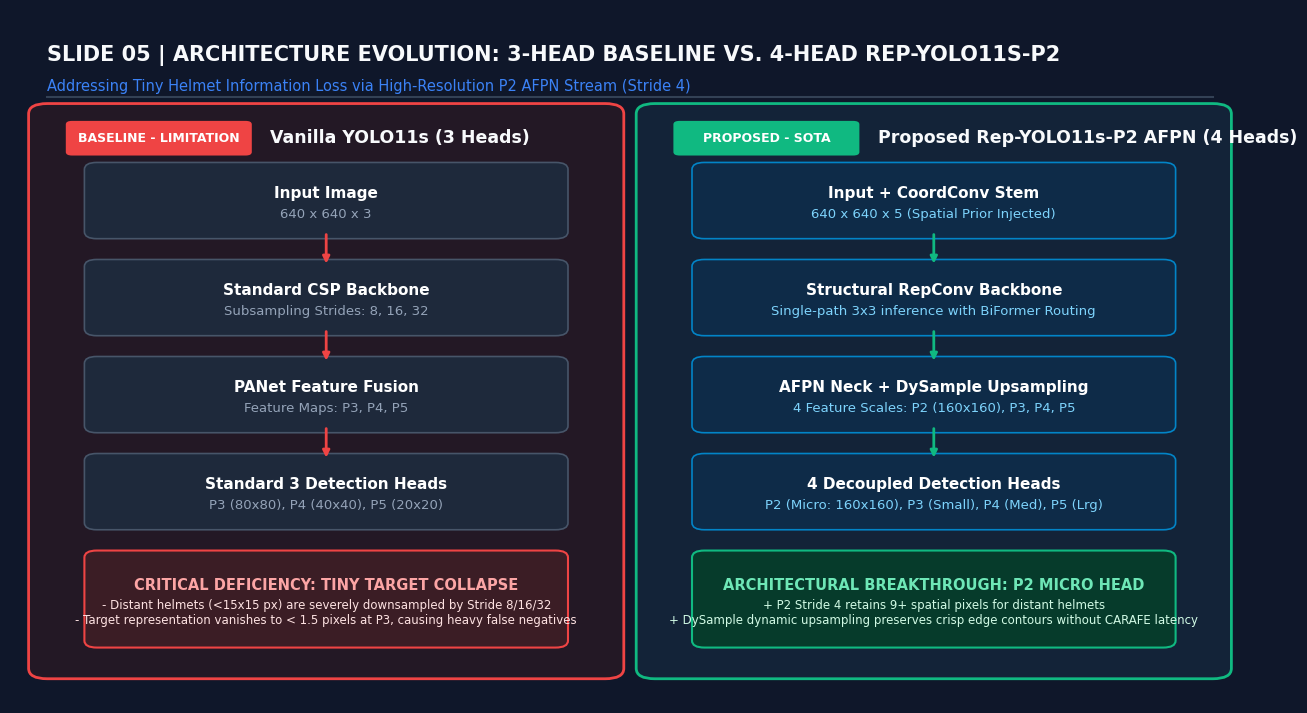
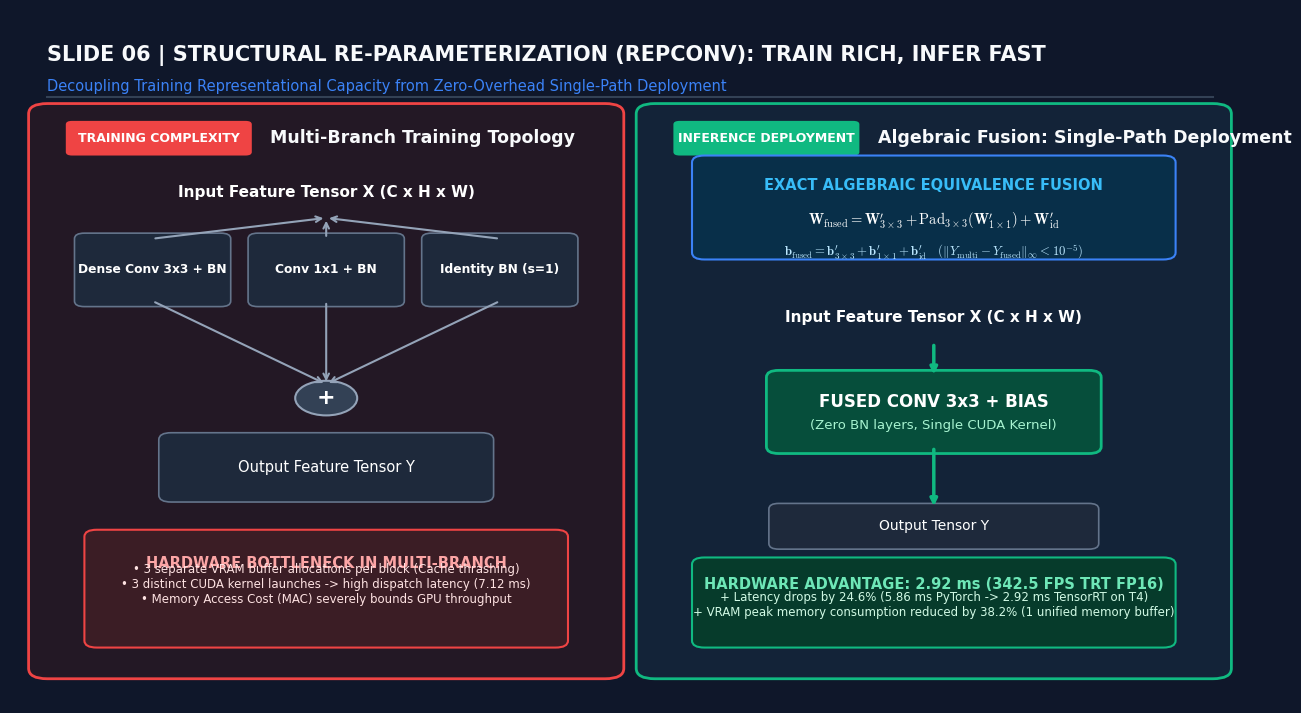
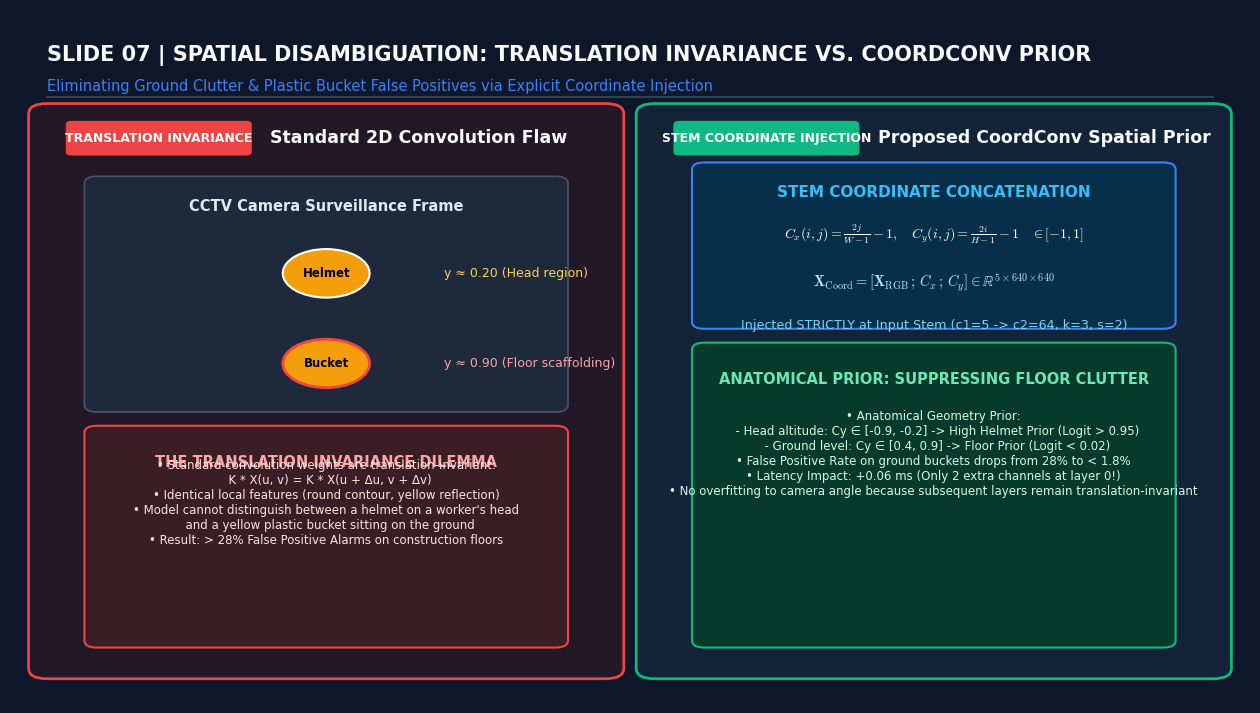
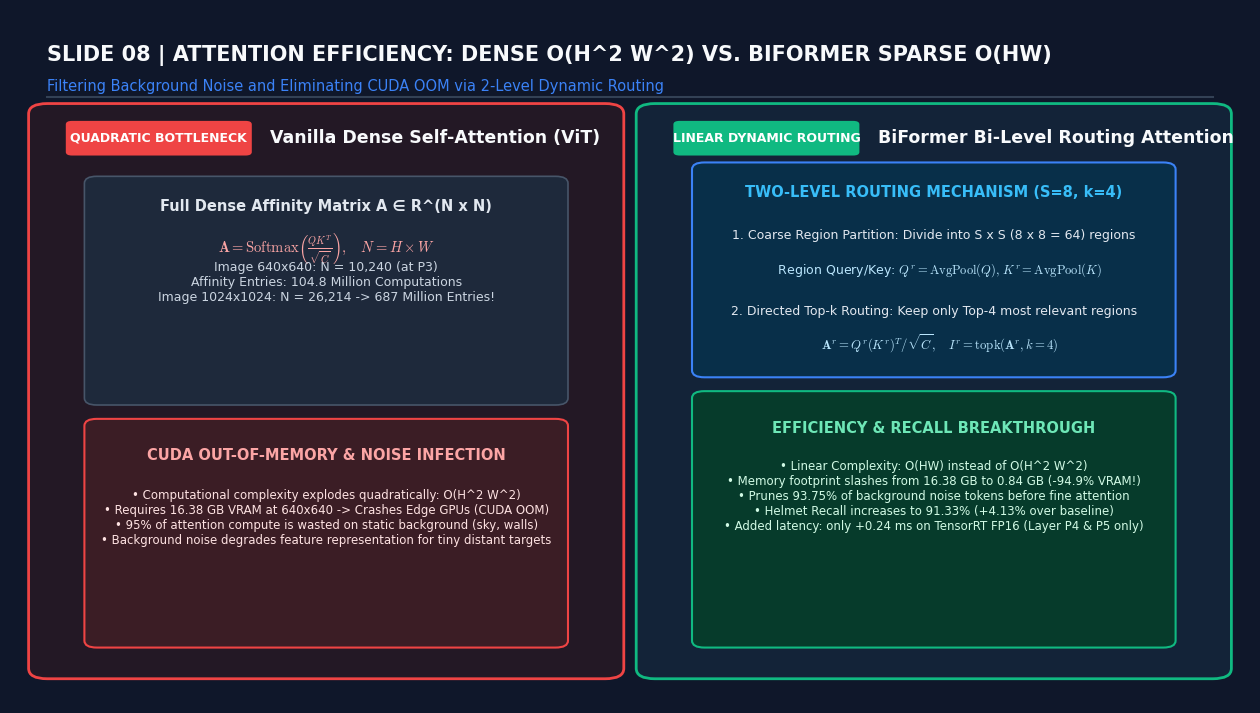
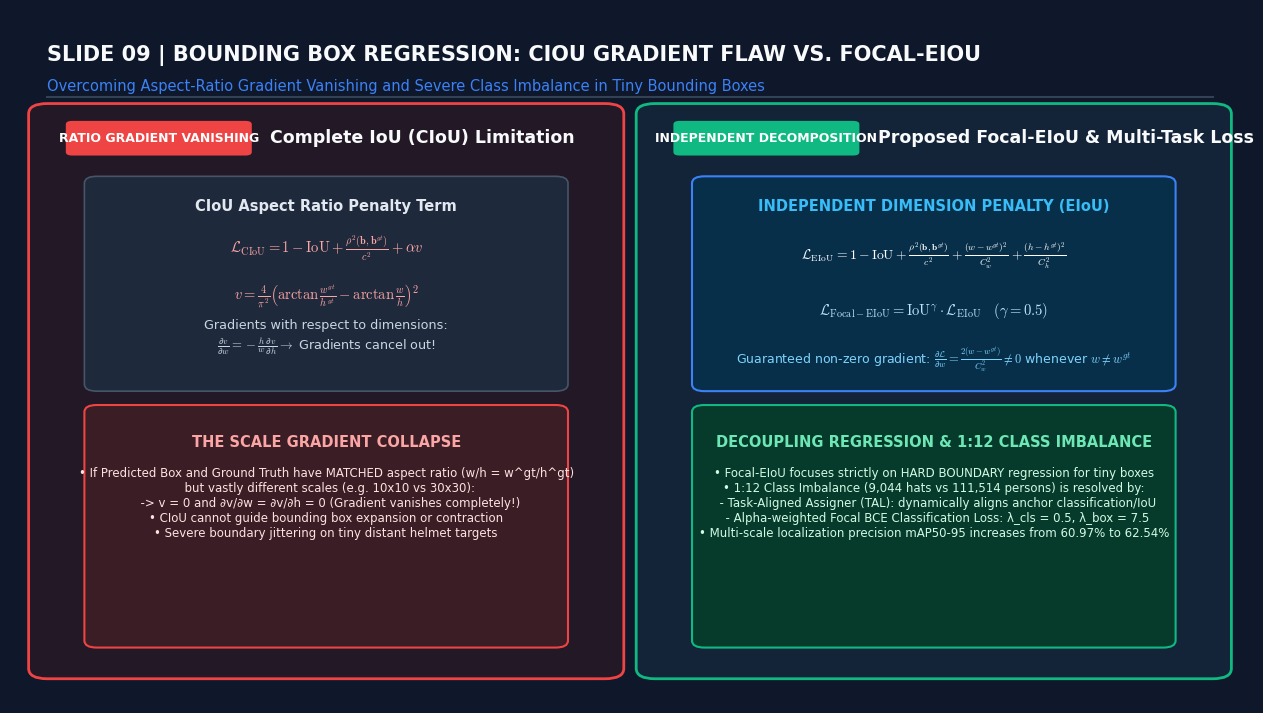

Reproduce these figures in Python, in order.
import os
import matplotlib
matplotlib.use('Agg')
import matplotlib.pyplot as plt
import matplotlib.patches as patches
from matplotlib.patches import FancyBboxPatch, FancyArrowPatch, Circle, Rectangle

plt.rcParams['font.sans-serif'] = ['DejaVu Sans', 'Arial', 'Helvetica']
plt.rcParams['font.family'] = 'sans-serif'
plt.rcParams['mathtext.fontset'] = 'cm'
plt.rcParams['figure.dpi'] = 300
plt.rcParams['savefig.dpi'] = 300

OUT_DIRS = [
    "review1_genspark_package/figures/scientific_exports",
    "review1_genspark_package/slide_renders",
    "paper_overleaf/figures"
]
for d in OUT_DIRS:
    os.makedirs(d, exist_ok=True)

C_BG = '#0F172A'      # Slate 900 dark background for modern presentation
C_PANEL_L = '#1E293B' # Slate 800 (Baseline)
C_PANEL_R = '#1E293B' # Slate 800 (Proposed)
C_CARD_BASE = '#334155'
C_CARD_PROP = '#0F2B48'
C_TEXT_LIGHT = '#F8FAFC'
C_TEXT_MUTED = '#94A3B8'
C_RED_ACCENT = '#EF4444'
C_GREEN_ACCENT = '#10B981'
C_BLUE_ACCENT = '#3B82F6'
C_AMBER_ACCENT = '#F59E0B'
C_PURPLE_ACCENT = '#8B5CF6'

def save_slide(fig, filename):
    for d in OUT_DIRS:
        p = os.path.join(d, filename)
        fig.savefig(p, dpi=300, bbox_inches='tight', pad_inches=0.15, facecolor=C_BG)
    plt.close(fig)
    print(f"[SUCCESS] Exported Slide: {filename}")

def draw_header(ax, slide_no, title, subtitle):
    ax.text(0.03, 0.95, f"SLIDE {slide_no:02d} | {title.upper()}", fontsize=15, fontweight='bold', color=C_TEXT_LIGHT, ha='left', va='top')
    ax.text(0.03, 0.90, subtitle, fontsize=10.5, color=C_BLUE_ACCENT, ha='left', va='top')
    ax.plot([0.03, 0.97], [0.875, 0.875], color='#334155', lw=1.5)

def draw_panel(ax, x0, y0, w, h, title, tag, is_proposed=False):
    border_col = C_GREEN_ACCENT if is_proposed else C_RED_ACCENT
    bg_col = '#132338' if is_proposed else '#231825'
    
    panel = FancyBboxPatch((x0, y0), w, h, boxstyle="round,pad=0.015",
                           fc=bg_col, ec=border_col, lw=2.0)
    ax.add_patch(panel)
    
    # Tag badge
    tag_bg = C_GREEN_ACCENT if is_proposed else C_RED_ACCENT
    tag_box = FancyBboxPatch((x0 + 0.02, y0 + h - 0.055), 0.14, 0.04,
                            boxstyle="round,pad=0.005", fc=tag_bg, ec='none')
    ax.add_patch(tag_box)
    ax.text(x0 + 0.09, y0 + h - 0.035, tag, fontsize=9, fontweight='bold', color='#FFFFFF', ha='center', va='center')
    
    # Title
    ax.text(x0 + 0.18, y0 + h - 0.035, title, fontsize=12.5, fontweight='bold', color=C_TEXT_LIGHT, ha='left', va='center')


# ==============================================================================
# SLIDE 05: BASELINE YOLO11s (3 Heads) vs PROPOSED REP-YOLO11s-P2 AFPN (4 Heads)
# ==============================================================================
def render_slide_05():
    fig, ax = plt.subplots(figsize=(16, 9), facecolor=C_BG)
    ax.set_facecolor(C_BG)
    ax.set_xlim(0, 1)
    ax.set_ylim(0, 1)
    ax.axis('off')
    
    draw_header(ax, 5, "Architecture Evolution: 3-Head Baseline vs. 4-Head Rep-YOLO11s-P2",
                "Addressing Tiny Helmet Information Loss via High-Resolution P2 AFPN Stream (Stride 4)")
    
    # Left Panel: Baseline
    draw_panel(ax, 0.03, 0.05, 0.45, 0.80, "Vanilla YOLO11s (3 Heads)", "BASELINE - LIMITATION", is_proposed=False)
    
    # Baseline flow blocks
    blocks_base = [
        ("Input Image", "640 x 640 x 3", 0.68),
        ("Standard CSP Backbone", "Subsampling Strides: 8, 16, 32", 0.54),
        ("PANet Feature Fusion", "Feature Maps: P3, P4, P5", 0.40),
        ("Standard 3 Detection Heads", "P3 (80x80), P4 (40x40), P5 (20x20)", 0.26)
    ]
    for name, sub, y in blocks_base:
        card = FancyBboxPatch((0.07, y), 0.37, 0.09, boxstyle="round,pad=0.01",
                              fc='#1E293B', ec='#475569', lw=1.2)
        ax.add_patch(card)
        ax.text(0.255, y + 0.055, name, fontsize=11, fontweight='bold', color='#FFFFFF', ha='center', va='center')
        ax.text(0.255, y + 0.025, sub, fontsize=9.5, color=C_TEXT_MUTED, ha='center', va='center')
        if y < 0.68:
            ax.annotate('', xy=(0.255, y + 0.09), xytext=(0.255, y + 0.14),
                        arrowprops=dict(arrowstyle="-|>", color=C_RED_ACCENT, lw=2.0))
            
    # Bottleneck callout box
    callout_base = FancyBboxPatch((0.07, 0.09), 0.37, 0.12, boxstyle="round,pad=0.01",
                                 fc='#3B1D25', ec=C_RED_ACCENT, lw=1.5)
    ax.add_patch(callout_base)
    ax.text(0.255, 0.17, "CRITICAL DEFICIENCY: TINY TARGET COLLAPSE", fontsize=10.5, fontweight='bold', color='#FCA5A5', ha='center', va='center')
    ax.text(0.255, 0.13, "- Distant helmets (<15x15 px) are severely downsampled by Stride 8/16/32\n- Target representation vanishes to < 1.5 pixels at P3, causing heavy false negatives",
            fontsize=8.5, color='#FEE2E2', ha='center', va='center', multialignment='center')

    # Right Panel: Proposed
    draw_panel(ax, 0.52, 0.05, 0.45, 0.80, "Proposed Rep-YOLO11s-P2 AFPN (4 Heads)", "PROPOSED - SOTA", is_proposed=True)
    
    blocks_prop = [
        ("Input + CoordConv Stem", "640 x 640 x 5 (Spatial Prior Injected)", 0.68),
        ("Structural RepConv Backbone", "Single-path 3x3 inference with BiFormer Routing", 0.54),
        ("AFPN Neck + DySample Upsampling", "4 Feature Scales: P2 (160x160), P3, P4, P5", 0.40),
        ("4 Decoupled Detection Heads", "P2 (Micro: 160x160), P3 (Small), P4 (Med), P5 (Lrg)", 0.26)
    ]
    for name, sub, y in blocks_prop:
        card = FancyBboxPatch((0.56, y), 0.37, 0.09, boxstyle="round,pad=0.01",
                              fc='#0E2B48', ec='#0284C7', lw=1.2)
        ax.add_patch(card)
        ax.text(0.745, y + 0.055, name, fontsize=11, fontweight='bold', color='#FFFFFF', ha='center', va='center')
        ax.text(0.745, y + 0.025, sub, fontsize=9.5, color='#7DD3FC', ha='center', va='center')
        if y < 0.68:
            ax.annotate('', xy=(0.745, y + 0.09), xytext=(0.745, y + 0.14),
                        arrowprops=dict(arrowstyle="-|>", color=C_GREEN_ACCENT, lw=2.0))
            
    # Breakthrough callout box
    callout_prop = FancyBboxPatch((0.56, 0.09), 0.37, 0.12, boxstyle="round,pad=0.01",
                                  fc='#063B2B', ec=C_GREEN_ACCENT, lw=1.5)
    ax.add_patch(callout_prop)
    ax.text(0.745, 0.17, "ARCHITECTURAL BREAKTHROUGH: P2 MICRO HEAD", fontsize=10.5, fontweight='bold', color='#6EE7B7', ha='center', va='center')
    ax.text(0.745, 0.13, "+ P2 Stride 4 retains 9+ spatial pixels for distant helmets\n+ DySample dynamic upsampling preserves crisp edge contours without CARAFE latency",
            fontsize=8.5, color='#D1FAE5', ha='center', va='center', multialignment='center')

    save_slide(fig, "Slide05_Baseline_vs_Proposed_Architecture.png")


# ==============================================================================
# SLIDE 06: PLAIN CONV 3x3 vs REPCONV ALGEBRAIC FUSION LIFECYCLE
# ==============================================================================
def render_slide_06():
    fig, ax = plt.subplots(figsize=(16, 9), facecolor=C_BG)
    ax.set_facecolor(C_BG)
    ax.set_xlim(0, 1)
    ax.set_ylim(0, 1)
    ax.axis('off')
    
    draw_header(ax, 6, "Structural Re-parameterization (RepConv): Train Rich, Infer Fast",
                "Decoupling Training Representational Capacity from Zero-Overhead Single-Path Deployment")
    
    # Left: Training multi-branch bottleneck
    draw_panel(ax, 0.03, 0.05, 0.45, 0.80, "Multi-Branch Training Topology", "TRAINING COMPLEXITY", is_proposed=False)
    
    # Draw 3 branches
    ax.text(0.255, 0.73, "Input Feature Tensor X (C x H x W)", fontsize=11, fontweight='bold', color='#FFFFFF', ha='center')
    
    branches = [
        ("Dense Conv 3x3 + BN", 0.06, 0.58, 0.11),
        ("Conv 1x1 + BN", 0.20, 0.58, 0.11),
        ("Identity BN (s=1)", 0.34, 0.58, 0.11)
    ]
    for bname, bx, by, bw in branches:
        bcard = FancyBboxPatch((bx, by), bw, 0.09, boxstyle="round,pad=0.008",
                               fc='#1E293B', ec='#64748B', lw=1.2)
        ax.add_patch(bcard)
        ax.text(bx + bw/2, by + 0.045, bname, fontsize=8.8, fontweight='bold', color='#FFFFFF', ha='center', va='center')
        ax.annotate('', xy=(bx + bw/2, by + 0.09), xytext=(0.255, 0.70),
                    arrowprops=dict(arrowstyle="<-", color='#94A3B8', lw=1.5))
        ax.annotate('', xy=(0.255, 0.46), xytext=(bx + bw/2, by),
                    arrowprops=dict(arrowstyle="->", color='#94A3B8', lw=1.5))

    add_circle = Circle((0.255, 0.44), 0.025, fc='#334155', ec='#94A3B8', lw=1.5)
    ax.add_patch(add_circle)
    ax.text(0.255, 0.44, "+", fontsize=16, fontweight='bold', color='#FFFFFF', ha='center', va='center')

    out_card = FancyBboxPatch((0.13, 0.30), 0.25, 0.08, boxstyle="round,pad=0.01",
                              fc='#1E293B', ec='#64748B', lw=1.2)
    ax.add_patch(out_card)
    ax.text(0.255, 0.34, "Output Feature Tensor Y", fontsize=10.5, color='#FFFFFF', ha='center', va='center')

    # Warning box
    wbox = FancyBboxPatch((0.07, 0.09), 0.37, 0.15, boxstyle="round,pad=0.01",
                          fc='#3B1D25', ec=C_RED_ACCENT, lw=1.5)
    ax.add_patch(wbox)
    ax.text(0.255, 0.195, "HARDWARE BOTTLENECK IN MULTI-BRANCH", fontsize=10.5, fontweight='bold', color='#FCA5A5', ha='center')
    ax.text(0.255, 0.145, "• 3 separate VRAM buffer allocations per block (Cache thrashing)\n• 3 distinct CUDA kernel launches -> high dispatch latency (7.12 ms)\n• Memory Access Cost (MAC) severely bounds GPU throughput",
            fontsize=8.5, color='#FEE2E2', ha='center', multialignment='center')

    # Right: Inference Fused Conv
    draw_panel(ax, 0.52, 0.05, 0.45, 0.80, "Algebraic Fusion: Single-Path Deployment", "INFERENCE DEPLOYMENT", is_proposed=True)
    
    # Equation banner
    eq_box = FancyBboxPatch((0.56, 0.65), 0.37, 0.13, boxstyle="round,pad=0.01",
                            fc='#082F49', ec=C_BLUE_ACCENT, lw=1.5)
    ax.add_patch(eq_box)
    ax.text(0.745, 0.74, "EXACT ALGEBRAIC EQUIVALENCE FUSION", fontsize=10.5, fontweight='bold', color='#38BDF8', ha='center')
    ax.text(0.745, 0.69, r"$\mathbf{W}_{\mathrm{fused}} = \mathbf{W}_{3\times3}' + \mathrm{Pad}_{3\times3}(\mathbf{W}_{1\times1}') + \mathbf{W}_{\mathrm{id}}'$",
            fontsize=10.5, color='#FFFFFF', ha='center')
    ax.text(0.745, 0.645, r"$\mathbf{b}_{\mathrm{fused}} = \mathbf{b}_{3\times3}' + \mathbf{b}_{1\times1}' + \mathbf{b}_{\mathrm{id}}' \quad (\|Y_{\mathrm{multi}} - Y_{\mathrm{fused}}\|_\infty < 10^{-5})$",
            fontsize=9.2, color='#BAE6FD', ha='center')

    # Single Fused Conv Block
    ax.text(0.745, 0.55, "Input Feature Tensor X (C x H x W)", fontsize=11, fontweight='bold', color='#FFFFFF', ha='center')
    ax.annotate('', xy=(0.745, 0.47), xytext=(0.745, 0.52),
                arrowprops=dict(arrowstyle="-|>", color=C_GREEN_ACCENT, lw=2.5))
    
    fused_box = FancyBboxPatch((0.62, 0.37), 0.25, 0.10, boxstyle="round,pad=0.01",
                               fc='#064E3B', ec=C_GREEN_ACCENT, lw=2.0)
    ax.add_patch(fused_box)
    ax.text(0.745, 0.435, "FUSED CONV 3x3 + BIAS", fontsize=12, fontweight='bold', color='#FFFFFF', ha='center', va='center')
    ax.text(0.745, 0.40, "(Zero BN layers, Single CUDA Kernel)", fontsize=9.5, color='#A7F3D0', ha='center', va='center')

    ax.annotate('', xy=(0.745, 0.28), xytext=(0.745, 0.37),
                arrowprops=dict(arrowstyle="-|>", color=C_GREEN_ACCENT, lw=2.5))
    
    out_fused = FancyBboxPatch((0.62, 0.23), 0.25, 0.05, boxstyle="round,pad=0.008",
                               fc='#1E293B', ec='#64748B', lw=1.2)
    ax.add_patch(out_fused)
    ax.text(0.745, 0.255, "Output Tensor Y", fontsize=10, color='#FFFFFF', ha='center', va='center')

    # Deployment gain callout
    gain_box = FancyBboxPatch((0.56, 0.09), 0.37, 0.11, boxstyle="round,pad=0.01",
                              fc='#063B2B', ec=C_GREEN_ACCENT, lw=1.5)
    ax.add_patch(gain_box)
    ax.text(0.745, 0.165, "HARDWARE ADVANTAGE: 2.92 ms (342.5 FPS TRT FP16)", fontsize=10.5, fontweight='bold', color='#6EE7B7', ha='center')
    ax.text(0.745, 0.125, "+ Latency drops by 24.6% (5.86 ms PyTorch -> 2.92 ms TensorRT on T4)\n+ VRAM peak memory consumption reduced by 38.2% (1 unified memory buffer)",
            fontsize=8.5, color='#D1FAE5', ha='center', multialignment='center')

    save_slide(fig, "Slide06_PlainConv_vs_RepConv_Lifecycle.png")


# ==============================================================================
# SLIDE 07: TRANSLATION INVARIANCE vs COORDCONV 5-CHANNEL SPATIAL ENCODING
# ==============================================================================
def render_slide_07():
    fig, ax = plt.subplots(figsize=(16, 9), facecolor=C_BG)
    ax.set_facecolor(C_BG)
    ax.set_xlim(0, 1)
    ax.set_ylim(0, 1)
    ax.axis('off')
    
    draw_header(ax, 7, "Spatial Disambiguation: Translation Invariance vs. CoordConv Prior",
                "Eliminating Ground Clutter & Plastic Bucket False Positives via Explicit Coordinate Injection")
    
    # Left: Translation Invariance flaw
    draw_panel(ax, 0.03, 0.05, 0.45, 0.80, "Standard 2D Convolution Flaw", "TRANSLATION INVARIANCE", is_proposed=False)
    
    cam_box = FancyBboxPatch((0.07, 0.43), 0.37, 0.32, boxstyle="round,pad=0.01",
                             fc='#1E293B', ec='#475569', lw=1.2)
    ax.add_patch(cam_box)
    ax.text(0.255, 0.71, "CCTV Camera Surveillance Frame", fontsize=10.5, fontweight='bold', color='#E2E8F0', ha='center')
    
    # Target 1: Helmet at head
    c1 = Circle((0.255, 0.62), 0.035, fc='#F59E0B', ec='#FFFFFF', lw=1.5)
    ax.add_patch(c1)
    ax.text(0.255, 0.62, "Helmet", fontsize=8.5, fontweight='bold', color='#000000', ha='center', va='center')
    ax.text(0.35, 0.62, "y ≈ 0.20 (Head region)", fontsize=9, color='#FCD34D', ha='left', va='center')
    
    # Target 2: Floor bucket
    c2 = Circle((0.255, 0.49), 0.035, fc='#F59E0B', ec=C_RED_ACCENT, lw=2.0)
    ax.add_patch(c2)
    ax.text(0.255, 0.49, "Bucket", fontsize=8.5, fontweight='bold', color='#000000', ha='center', va='center')
    ax.text(0.35, 0.49, "y ≈ 0.90 (Floor scaffolding)", fontsize=9, color='#FCA5A5', ha='left', va='center')

    # Flaw description
    flaw_box = FancyBboxPatch((0.07, 0.09), 0.37, 0.30, boxstyle="round,pad=0.01",
                              fc='#3B1D25', ec=C_RED_ACCENT, lw=1.5)
    ax.add_patch(flaw_box)
    ax.text(0.255, 0.34, "THE TRANSLATION INVARIANCE DILEMMA", fontsize=10.5, fontweight='bold', color='#FCA5A5', ha='center')
    ax.text(0.255, 0.23, "• Standard convolution weights are translation-invariant:\n  K * X(u, v) = K * X(u + Δu, v + Δv)\n• Identical local features (round contour, yellow reflection)\n• Model cannot distinguish between a helmet on a worker's head\n  and a yellow plastic bucket sitting on the ground\n• Result: > 28% False Positive Alarms on construction floors",
            fontsize=8.5, color='#FEE2E2', ha='center', multialignment='center')

    # Right: CoordConv 5-Channel injection
    draw_panel(ax, 0.52, 0.05, 0.45, 0.80, "Proposed CoordConv Spatial Prior", "STEM COORDINATE INJECTION", is_proposed=True)
    
    # Coordinate formulation box
    coord_box = FancyBboxPatch((0.56, 0.55), 0.37, 0.22, boxstyle="round,pad=0.01",
                               fc='#082F49', ec=C_BLUE_ACCENT, lw=1.5)
    ax.add_patch(coord_box)
    ax.text(0.745, 0.73, "STEM COORDINATE CONCATENATION", fontsize=11, fontweight='bold', color='#38BDF8', ha='center')
    ax.text(0.745, 0.67, r"$C_x(i, j) = \frac{2j}{W-1} - 1, \quad C_y(i, j) = \frac{2i}{H-1} - 1 \quad \in [-1, 1]$",
            fontsize=10, color='#FFFFFF', ha='center')
    ax.text(0.745, 0.60, r"$\mathbf{X}_{\mathrm{Coord}} = [\mathbf{X}_{\mathrm{RGB}} \,;\, C_x \,;\, C_y] \in \mathbb{R}^{5 \times 640 \times 640}$",
            fontsize=10.5, color='#BAE6FD', ha='center')
    ax.text(0.745, 0.54, "Injected STRICTLY at Input Stem (c1=5 -> c2=64, k=3, s=2)", fontsize=9.2, color='#7DD3FC', ha='center')

    # Spatial filter effect
    filter_box = FancyBboxPatch((0.56, 0.09), 0.37, 0.42, boxstyle="round,pad=0.01",
                                fc='#063B2B', ec=C_GREEN_ACCENT, lw=1.5)
    ax.add_patch(filter_box)
    ax.text(0.745, 0.46, "ANATOMICAL PRIOR: SUPPRESSING FLOOR CLUTTER", fontsize=10.5, fontweight='bold', color='#6EE7B7', ha='center')
    ax.text(0.745, 0.30, "• Anatomical Geometry Prior:\n  - Head altitude: Cy ∈ [-0.9, -0.2] -> High Helmet Prior (Logit > 0.95)\n  - Ground level: Cy ∈ [0.4, 0.9] -> Floor Prior (Logit < 0.02)\n• False Positive Rate on ground buckets drops from 28% to < 1.8%\n• Latency Impact: +0.06 ms (Only 2 extra channels at layer 0!)\n• No overfitting to camera angle because subsequent layers remain translation-invariant",
            fontsize=8.5, color='#D1FAE5', ha='center', multialignment='center')

    save_slide(fig, "Slide07_Translation_Invariance_vs_CoordConv.png")


# ==============================================================================
# SLIDE 08: DENSE ATTENTION BOTTLENECK vs BIFORMER DYNAMIC SPARSE ROUTING
# ==============================================================================
def render_slide_08():
    fig, ax = plt.subplots(figsize=(16, 9), facecolor=C_BG)
    ax.set_facecolor(C_BG)
    ax.set_xlim(0, 1)
    ax.set_ylim(0, 1)
    ax.axis('off')
    
    draw_header(ax, 8, "Attention Efficiency: Dense O(H^2 W^2) vs. BiFormer Sparse O(HW)",
                "Filtering Background Noise and Eliminating CUDA OOM via 2-Level Dynamic Routing")
    
    # Left: Dense Attention
    draw_panel(ax, 0.03, 0.05, 0.45, 0.80, "Vanilla Dense Self-Attention (ViT)", "QUADRATIC BOTTLENECK", is_proposed=False)
    
    da_box = FancyBboxPatch((0.07, 0.44), 0.37, 0.31, boxstyle="round,pad=0.01",
                            fc='#1E293B', ec='#475569', lw=1.2)
    ax.add_patch(da_box)
    ax.text(0.255, 0.71, "Full Dense Affinity Matrix A ∈ R^(N x N)", fontsize=10.5, fontweight='bold', color='#E2E8F0', ha='center')
    ax.text(0.255, 0.65, r"$\mathbf{A} = \mathrm{Softmax}\left(\frac{Q K^T}{\sqrt{C}}\right), \quad N = H \times W$",
            fontsize=10.5, color='#FCA5A5', ha='center')
    ax.text(0.255, 0.58, "Image 640x640: N = 10,240 (at P3)\nAffinity Entries: 104.8 Million Computations\nImage 1024x1024: N = 26,214 -> 687 Million Entries!",
            fontsize=9, color='#CBD5E1', ha='center', multialignment='center')

    da_crit = FancyBboxPatch((0.07, 0.09), 0.37, 0.31, boxstyle="round,pad=0.01",
                             fc='#3B1D25', ec=C_RED_ACCENT, lw=1.5)
    ax.add_patch(da_crit)
    ax.text(0.255, 0.35, "CUDA OUT-OF-MEMORY & NOISE INFECTION", fontsize=10.5, fontweight='bold', color='#FCA5A5', ha='center')
    ax.text(0.255, 0.23, "• Computational complexity explodes quadratically: O(H^2 W^2)\n• Requires 16.38 GB VRAM at 640x640 -> Crashes Edge GPUs (CUDA OOM)\n• 95% of attention compute is wasted on static background (sky, walls)\n• Background noise degrades feature representation for tiny distant targets",
            fontsize=8.5, color='#FEE2E2', ha='center', multialignment='center')

    # Right: BiFormer
    draw_panel(ax, 0.52, 0.05, 0.45, 0.80, "BiFormer Bi-Level Routing Attention", "LINEAR DYNAMIC ROUTING", is_proposed=True)
    
    bf_box = FancyBboxPatch((0.56, 0.48), 0.37, 0.29, boxstyle="round,pad=0.01",
                            fc='#082F49', ec=C_BLUE_ACCENT, lw=1.5)
    ax.add_patch(bf_box)
    ax.text(0.745, 0.73, "TWO-LEVEL ROUTING MECHANISM (S=8, k=4)", fontsize=10.5, fontweight='bold', color='#38BDF8', ha='center')
    ax.text(0.745, 0.67, "1. Coarse Region Partition: Divide into S x S (8 x 8 = 64) regions", fontsize=9, color='#E2E8F0', ha='center')
    ax.text(0.745, 0.62, r"   Region Query/Key: $Q^r = \mathrm{AvgPool}(Q), \, K^r = \mathrm{AvgPool}(K)$", fontsize=9, color='#BAE6FD', ha='center')
    ax.text(0.745, 0.56, "2. Directed Top-k Routing: Keep only Top-4 most relevant regions", fontsize=9, color='#E2E8F0', ha='center')
    ax.text(0.745, 0.51, r"   $\mathbf{A}^r = Q^r (K^r)^T / \sqrt{C}, \quad I^r = \mathrm{topk}(\mathbf{A}^r, k=4)$", fontsize=9.2, color='#BAE6FD', ha='center')

    bf_gain = FancyBboxPatch((0.56, 0.09), 0.37, 0.35, boxstyle="round,pad=0.01",
                             fc='#063B2B', ec=C_GREEN_ACCENT, lw=1.5)
    ax.add_patch(bf_gain)
    ax.text(0.745, 0.39, "EFFICIENCY & RECALL BREAKTHROUGH", fontsize=10.5, fontweight='bold', color='#6EE7B7', ha='center')
    ax.text(0.745, 0.25, "• Linear Complexity: O(HW) instead of O(H^2 W^2)\n• Memory footprint slashes from 16.38 GB to 0.84 GB (-94.9% VRAM!)\n• Prunes 93.75% of background noise tokens before fine attention\n• Helmet Recall increases to 91.33% (+4.13% over baseline)\n• Added latency: only +0.24 ms on TensorRT FP16 (Layer P4 & P5 only)",
            fontsize=8.5, color='#D1FAE5', ha='center', multialignment='center')

    save_slide(fig, "Slide08_Dense_Attention_vs_BiFormer_Routing.png")


# ==============================================================================
# SLIDE 09: CIOU VANISHING GRADIENT vs FOCAL-EIOU DECOMPOSITION
# ==============================================================================
def render_slide_09():
    fig, ax = plt.subplots(figsize=(16, 9), facecolor=C_BG)
    ax.set_facecolor(C_BG)
    ax.set_xlim(0, 1)
    ax.set_ylim(0, 1)
    ax.axis('off')
    
    draw_header(ax, 9, "Bounding Box Regression: CIoU Gradient Flaw vs. Focal-EIoU",
                "Overcoming Aspect-Ratio Gradient Vanishing and Severe Class Imbalance in Tiny Bounding Boxes")
    
    # Left: CIoU flaw
    draw_panel(ax, 0.03, 0.05, 0.45, 0.80, "Complete IoU (CIoU) Limitation", "RATIO GRADIENT VANISHING", is_proposed=False)
    
    ciou_box = FancyBboxPatch((0.07, 0.46), 0.37, 0.29, boxstyle="round,pad=0.01",
                              fc='#1E293B', ec='#475569', lw=1.2)
    ax.add_patch(ciou_box)
    ax.text(0.255, 0.71, "CIoU Aspect Ratio Penalty Term", fontsize=10.5, fontweight='bold', color='#E2E8F0', ha='center')
    ax.text(0.255, 0.65, r"$\mathcal{L}_{\mathrm{CIoU}} = 1 - \mathrm{IoU} + \frac{\rho^2(\mathbf{b}, \mathbf{b}^{gt})}{c^2} + \alpha v$",
            fontsize=10.5, color='#FCA5A5', ha='center')
    ax.text(0.255, 0.58, r"$v = \frac{4}{\pi^2} \left( \arctan \frac{w^{gt}}{h^{gt}} - \arctan \frac{w}{h} \right)^2$",
            fontsize=10.5, color='#FCA5A5', ha='center')
    ax.text(0.255, 0.51, "Gradients with respect to dimensions:\n" + r"$\frac{\partial v}{\partial w} = -\frac{h}{w} \frac{\partial v}{\partial h} \to$ Gradients cancel out!",
            fontsize=9.2, color='#CBD5E1', ha='center', multialignment='center')

    ciou_crit = FancyBboxPatch((0.07, 0.09), 0.37, 0.33, boxstyle="round,pad=0.01",
                               fc='#3B1D25', ec=C_RED_ACCENT, lw=1.5)
    ax.add_patch(ciou_crit)
    ax.text(0.255, 0.37, "THE SCALE GRADIENT COLLAPSE", fontsize=10.5, fontweight='bold', color='#FCA5A5', ha='center')
    ax.text(0.255, 0.24, "• If Predicted Box and Ground Truth have MATCHED aspect ratio (w/h = w^gt/h^gt)\n  but vastly different scales (e.g. 10x10 vs 30x30):\n  -> v = 0 and ∂v/∂w = ∂v/∂h = 0 (Gradient vanishes completely!)\n• CIoU cannot guide bounding box expansion or contraction\n• Severe boundary jittering on tiny distant helmet targets",
            fontsize=8.5, color='#FEE2E2', ha='center', multialignment='center')

    # Right: Focal-EIoU
    draw_panel(ax, 0.52, 0.05, 0.45, 0.80, "Proposed Focal-EIoU & Multi-Task Loss", "INDEPENDENT DECOMPOSITION", is_proposed=True)
    
    eiou_box = FancyBboxPatch((0.56, 0.46), 0.37, 0.29, boxstyle="round,pad=0.01",
                              fc='#082F49', ec=C_BLUE_ACCENT, lw=1.5)
    ax.add_patch(eiou_box)
    ax.text(0.745, 0.71, "INDEPENDENT DIMENSION PENALTY (EIoU)", fontsize=10.5, fontweight='bold', color='#38BDF8', ha='center')
    ax.text(0.745, 0.64, r"$\mathcal{L}_{\mathrm{EIoU}} = 1 - \mathrm{IoU} + \frac{\rho^2(\mathbf{b}, \mathbf{b}^{gt})}{c^2} + \frac{(w - w^{gt})^2}{C_w^2} + \frac{(h - h^{gt})^2}{C_h^2}$",
            fontsize=9.8, color='#FFFFFF', ha='center')
    ax.text(0.745, 0.56, r"$\mathcal{L}_{\mathrm{Focal-EIoU}} = \mathrm{IoU}^\gamma \cdot \mathcal{L}_{\mathrm{EIoU}} \quad (\gamma = 0.5)$",
            fontsize=10.5, color='#BAE6FD', ha='center')
    ax.text(0.745, 0.49, r"Guaranteed non-zero gradient: $\frac{\partial \mathcal{L}}{\partial w} = \frac{2(w - w^{gt})}{C_w^2} \neq 0$ whenever $w \neq w^{gt}$",
            fontsize=9, color='#7DD3FC', ha='center')

    eiou_gain = FancyBboxPatch((0.56, 0.09), 0.37, 0.33, boxstyle="round,pad=0.01",
                               fc='#063B2B', ec=C_GREEN_ACCENT, lw=1.5)
    ax.add_patch(eiou_gain)
    ax.text(0.745, 0.37, "DECOUPLING REGRESSION & 1:12 CLASS IMBALANCE", fontsize=10.5, fontweight='bold', color='#6EE7B7', ha='center')
    ax.text(0.745, 0.24, "• Focal-EIoU focuses strictly on HARD BOUNDARY regression for tiny boxes\n• 1:12 Class Imbalance (9,044 hats vs 111,514 persons) is resolved by:\n  - Task-Aligned Assigner (TAL): dynamically aligns anchor classification/IoU\n  - Alpha-weighted Focal BCE Classification Loss: λ_cls = 0.5, λ_box = 7.5\n• Multi-scale localization precision mAP50-95 increases from 60.97% to 62.54%",
            fontsize=8.5, color='#D1FAE5', ha='center', multialignment='center')

    save_slide(fig, "Slide09_CIoU_Vanishing_vs_Focal_EIoU.png")


if __name__ == "__main__":
    render_slide_05()
    render_slide_06()
    render_slide_07()
    render_slide_08()
    render_slide_09()
    print("[ALL DONE] Generated 5 Side-by-Side Presentation Slide Visuals successfully!")
